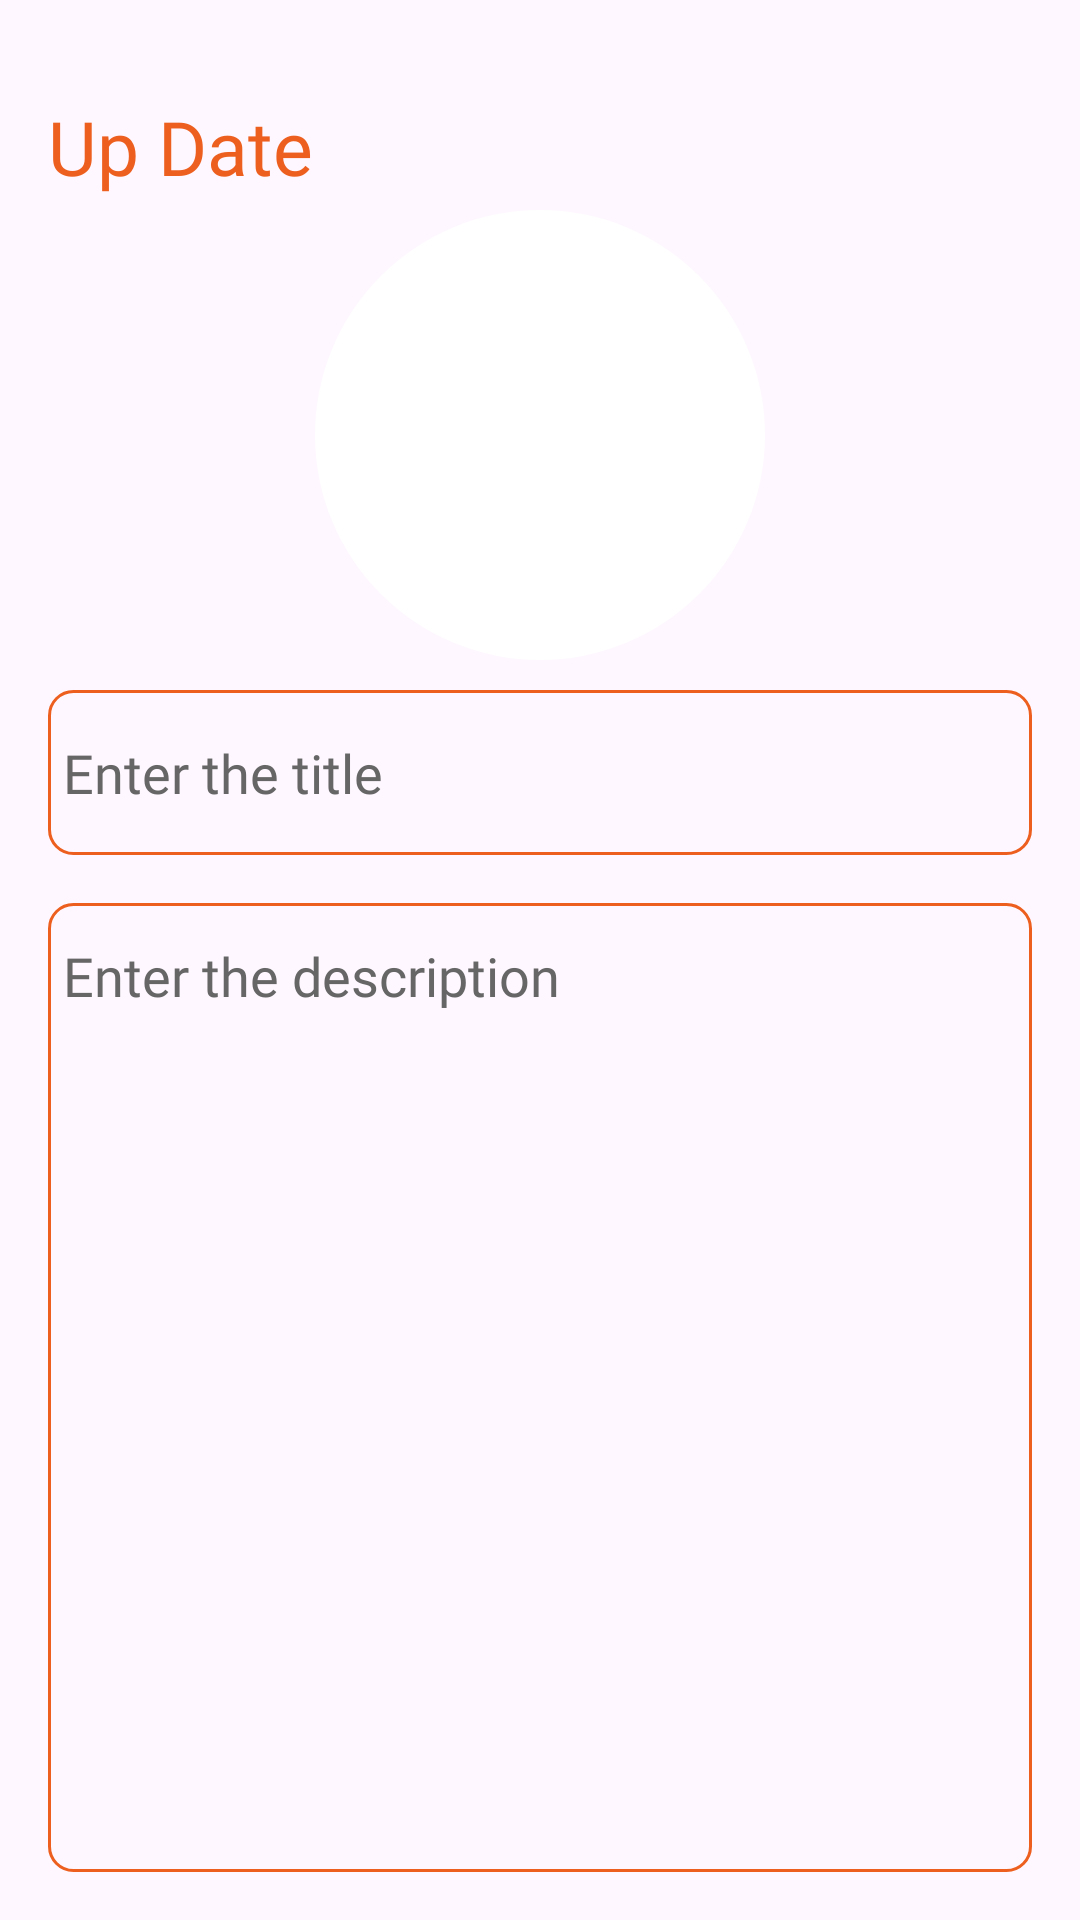

Reconstruct the res/layout file that produces this screen, plus the resources it refers to.
<!-- AndroidManifest.xml: application theme Theme.NotesApp -->
<!-- res/layout/activity_up_date.xml -->
<?xml version="1.0" encoding="utf-8"?>
<RelativeLayout
    xmlns:android="http://schemas.android.com/apk/res/android"
    xmlns:app="http://schemas.android.com/apk/res-auto"
    xmlns:tools="http://schemas.android.com/tools"
    android:layout_width="match_parent"
    android:layout_height="match_parent"
    android:padding="16dp"
    tools:context=".UpDateActivity">

    <TextView
        android:id="@+id/upDateTextView"
        android:layout_width="wrap_content"
        android:layout_height="wrap_content"
        android:layout_alignParentTop="true"
        android:layout_marginTop="16dp"
        android:fontFamily="@font/poppins"
        android:text="Up Date"
        android:textColor="@color/or9ange"
        android:textSize="25sp"
        tools:ignore="RelativeOverlap" />

    <ImageButton
        android:id="@+id/upDateSaveBtn"
        android:layout_width="38dp"
        android:layout_height="38dp"
        android:layout_alignParentEnd="true"
        android:src="@drawable/done"
        android:layout_marginTop="16dp"
        android:layout_alignParentTop="true"
        android:background="?attr/selectableItemBackground"
        app:tint="@color/or9ange" />

    <com.google.android.material.imageview.ShapeableImageView
        android:id="@+id/icon_img_update"
        android:layout_width="150dp"
        android:layout_height="150dp"
        android:layout_centerHorizontal="true"
        android:background="@color/white"
        android:layout_below="@id/upDateSaveBtn"
        android:src="@drawable/add_user"
        app:shapeAppearance="@style/cornal"/>

    <EditText
        android:id="@+id/upDateTitleEditText"
        android:layout_width="match_parent"
        android:layout_height="55dp"
        android:layout_marginTop="10dp"
        android:background="@drawable/orage_border"
        android:hint="Enter the title"
        android:paddingStart="5sp"
        android:autofillHints="name"
        android:layout_below="@id/icon_img_update"
        tools:ignore="RtlSymmetry"
        android:singleLine="true"
        android:textSize="18sp"
        android:fontFamily="@font/poppins"
        android:textColorHint="#666666"/>

    <EditText
        android:fontFamily="@font/poppins"
        android:id="@+id/upDateWriteEditText"
        android:layout_width="match_parent"
        android:layout_height="match_parent"
        android:layout_marginTop="16dp"
        android:background="@drawable/orage_border"
        android:hint="Enter the description"
        android:paddingStart="5sp"
        android:autofillHints="name"
        android:layout_below="@id/upDateTitleEditText"
        tools:ignore="RtlSymmetry"
        android:gravity="start"
        android:padding="12dp"
        android:textColorHint="#666666"/>

</RelativeLayout>
<!-- resources referenced by this layout -->
<resources>
  <color name="or9ange">#ed5f1e</color>
  <color name="white">#FFFFFFFF</color>
  <!-- drawable orage_border (drawable) -->
  <?xml version="1.0" encoding="utf-8"?>
  <shape xmlns:android="http://schemas.android.com/apk/res/android" android:shape="rectangle"><corners android:radius="8dp"/>    <stroke android:width="1dp" android:color="@color/or9ange"/></shape>
  <style name="cornal">
          <item name="cornerSize">50%</item>
      </style>
  <style name="Theme.NotesApp" parent="Base.Theme.NotesApp" />
  <style name="Base.Theme.NotesApp" parent="Theme.Material3.DayNight.NoActionBar">
          
           <item name="colorPrimary">@color/or9ange</item>
          <item name="colorPrimaryVariant">@color/or9ange</item>
          <item name="android:statusBarColor">@color/or9ange</item>
          <item name="android:navigationBarColor">@color/or9ange</item>
  
      </style>
</resources>
